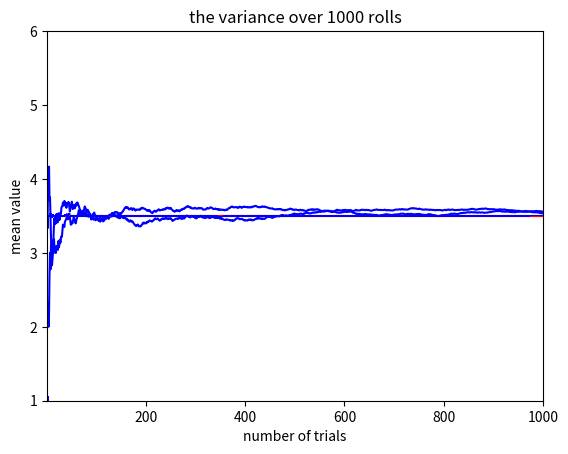

The matplotlib source for this figure:
# Name: Eliyho Tsuri
# Id: 201610672
import numpy
import numpy.random
import matplotlib.pyplot as plt
from scipy.spatial import distance
from math import floor
# =================== 1a ==================
# the function returns close to having n organs
def discrete_gauss(n, g = None):
     if g == None:
          g = [0.5,0.5]
     f = g
     while len(f) < n:
          f = numpy.convolve(f, g)
     return f
# =================== 1a ==================
# the function check if the number is on the limit
def check_num(n):
     if n < 2 or n > 1000:
          print("The number is not on limit\n")
          plt.suptitle("The number is not on limit\n")
          my_bar = range(1, 10)
          plt.show()
          return False
     return True
# =================== 1b ==================
# the function summarized the numbers on the list
def sum(my_list):
     my_sum = 0
     for index in my_list:
          my_sum += index
     return my_sum
# ================== 1cd ==================
# the function check the effect of non-optimal nuclear 
# use and the function show the graph results
def show_discrete_gauss(g = None):
     my_list = [2,5,10,25,50,100,500,1000]
     if g is None:
          g = [0.5,0.5]
     for i in my_list:
          if check_num(i) == False:
               return
          result = discrete_gauss(i,g)
          show("The discrete gauss results",result)
# ================= show ==================
# this function getting title and results graph
# the function show the title on the graph
def show(title,result):
     plt.suptitle(title)
     plt.xlabel("The x axis")
     plt.ylabel("The y axis")
     my_bar = range(1, len(result) + 1)
     plt.bar(my_bar, result)
     plt.show()
# =================== 1e ==================
# the function getting array and move the  
# results to the center of the graph
def move_peek_to_center(array):
     min_size = get_min_size(array)
     my_array = peek_center(min_size,array)
     return my_array
# =================== 1e ==================
# the function getting the list and return the  
# min of the number on the list of the results
def get_min_size(array):
     x = array.tolist().index(max(array))
     y = len(array) - array.tolist().index(max(array))
     min_size = min([x , y])
     return min_size
# =================== 1e ==================
# the function concentrates the values ​​in the  
# list and returns the new list after the  ​​ 
# values in the list have been centered
def peek_center(min_size,array):
     x = (array.tolist().index(max(array)) - min_size)
     y = (array.tolist().index(max(array)) + min_size)
     my_array = array[x:y]
     return my_array
# =================== 1e ==================
# the function getting 2 list and crop them   
# and return the middle of the tow lists
def crop(list1,list2):
     if len(list1) > len(list2) or len(list1) == len(list2):
          size = len(list1) - len(list2)
     else:
          size = len(list2) - len(list1)
     my_list = list1[floor(size / 2):floor(len(list1) - size / 2)]
     return my_list
# =================== 1e ==================
# the function show the distance between the 
# nearest built with the optimal nucleus
def cosine_distance(n,optimal_n):
     result = []
     for a in numpy.arange(0.02, 0.98, 0.02):
          non_optimal_n = discrete_gauss(n,[a,1-a])
          non_optimal = move_peek_to_center(non_optimal_n,)
          optimal_cropped_val = crop(optimal_n, non_optimal)
          result.append(distance.cosine(optimal_cropped_val,non_optimal))
     show("The distance between nearest built and optimal nucleus",result)
# =================== 2a =====================
# the function roll the cube over 1-6
def roll_cube():
     x = numpy.random.randint(1,7)
     return x
# =================== 2b =====================
# the function roll 1000 round's 1-6
def roll_results():
     list_results = []
     list_results = [roll_cube() for i in range(0, 1000)]
     roll_list = [numpy.average(list_results[0 : i + 1]) for i in range(0, len(list_results))]
     return roll_list
# =================== 2d =====================
# the function compare on the dropping_vs_dumping cube
def dropping_vs_dumping(n):
     roll_list = roll_results()
     show_list(roll_list,"mean of x(1:i) as a function of i","numbers of rolls i","mean value")
# =================== show ===================
# the function show the results of dropping_vs_dumping function
def show_list(roll_list,title,x,y):
     plt.plot([0, len(roll_list)], [3.5, 3.5], 'r', roll_list, 'b')
     plt.title(title)
     plt.xlim(1, 1000)
     plt.ylim(1, 6)
     plt.xlabel(x)
     plt.ylabel(y)
     plt.show()
# =================== 2e =====================
# the function round 100 rounds and every round 1000 throws the die
# the function The function calculates the average and variance of 
# the 100 trials per 1000 times of cube injection in each experiment
def average_vs_variance(n):
     m_list = [roll_results() for i in range(0, 100)]
     calc_average(m_list)
     calc_variance(m_list)
# =================== 2e =====================
# the function calc the average of the 100 on 1000 
# rolls the function show the result on the graph
def calc_average(m_list):
     average_list = [numpy.average([m_list[i][j] for i in range(0, len(m_list))]) for j in range(0, n)]
     show_average(average_list)
# =================== 2e =====================
# the function calc the variance of the 100 on 1000  
# rolls the function show the result on the graph
def calc_variance(m_list):
     variance_list = [numpy.var([m_list[i][j] for i in range(0, len(m_list))]) for j in range(0, n)]
     show_variance(variance_list)
# =================== 2e =====================
# the function show the average of the rounds
def show_average(cols_avrg):
     plt.plot(cols_avrg, "b", linewidth = 0.5, antialiased=False)
     plt.title("the average over 1000 rolls")
     plt.xlim(1, len(cols_avrg))
     plt.xlabel("number of trials")
     plt.ylabel("mean value")
     plt.show()
# =================== 2e =====================
# the function show the variance of the rounds
def show_variance(cols_var):
     plt.plot(cols_var, "b", linewidth = 0.5, antialiased=False)
     plt.title("the variance over 1000 rolls")
     plt.xlim(1, len(cols_var))
     plt.xlabel("number of trials")
     plt.ylabel("mean value")
     plt.show()              
# -------------------- Q1 ---------------------
# ================= 1a,b,c,d ==================
show_discrete_gauss()
show_discrete_gauss([0.1,0.9]) 
# =================== 1e ======================   
optimal_n = discrete_gauss(999)
cosine_distance(999,optimal_n)
# -------------------- Q2 ---------------------
n = 1000
m = 100
 # =================== 2de ====================
dropping_vs_dumping(n)
dropping_vs_dumping(n)
# ===================== 2f ====================
average_vs_variance(n)
